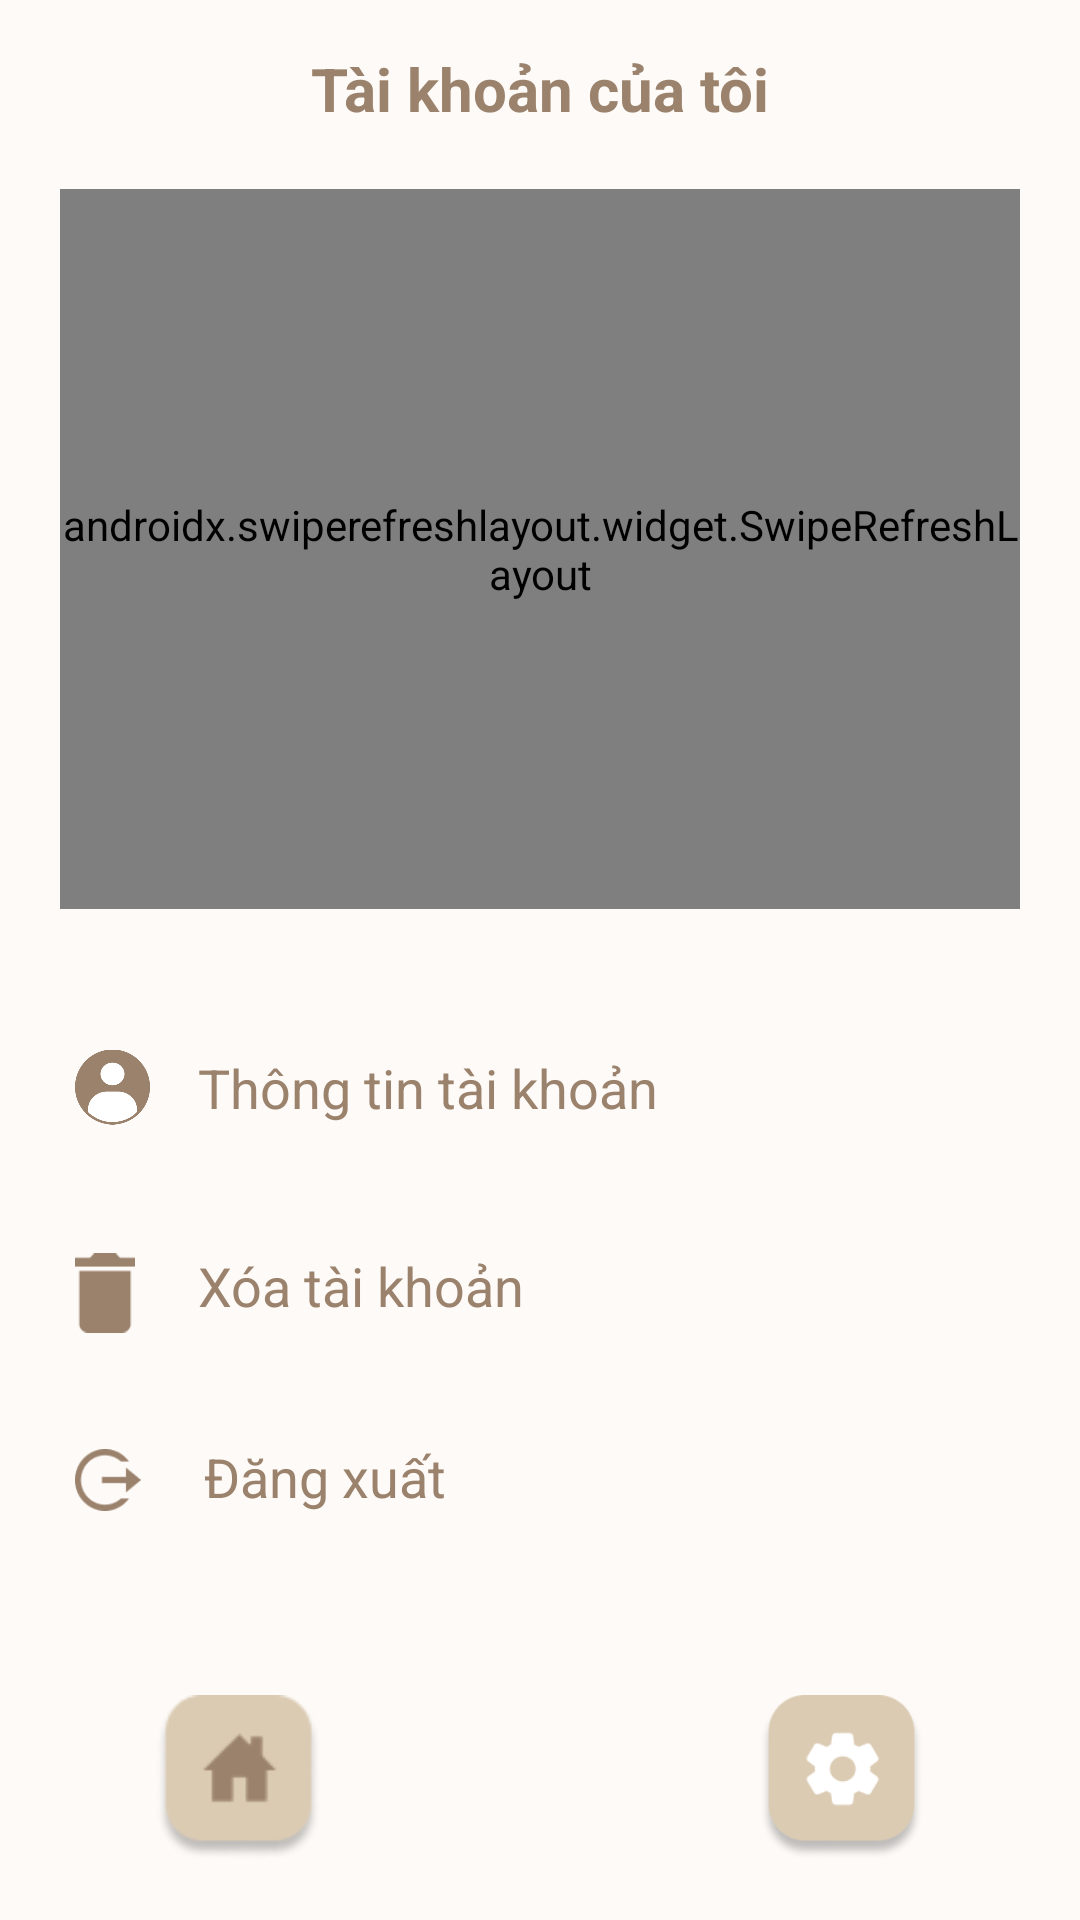

Write the Android layout XML for this screen, with the resource values it uses.
<!-- AndroidManifest.xml: application theme Theme.Note_app -->
<!-- res/layout/activity_settings.xml -->
<RelativeLayout xmlns:android="http://schemas.android.com/apk/res/android"
    android:layout_width="match_parent"
    android:layout_height="match_parent"
    android:background="#FDFAF7">

    <TextView
        android:id="@+id/settingsTitle"
        android:layout_width="wrap_content"
        android:layout_height="wrap_content"
        android:text="Tài khoản của tôi"
        android:textSize="20sp"
        android:textStyle="bold"
        android:textColor="#9B826C"
        android:layout_marginBottom="20dp"
        android:layout_centerHorizontal="true"
        android:layout_marginTop="16dp" />

    <androidx.swiperefreshlayout.widget.SwipeRefreshLayout
        android:id="@+id/fraglimbah_swiperefreshlayout"
        android:layout_width="match_parent"
        android:layout_height="240dp"
        android:layout_below="@id/settingsTitle"
        android:layout_marginHorizontal="20dp">
        
        <LinearLayout
            android:id="@+id/userInfoLayout"
            android:layout_width="match_parent"
            android:layout_height="wrap_content"
            android:layout_marginTop="36dp"
            android:orientation="vertical"
            android:background="@drawable/rounded_background"
            android:padding="26dp"
            android:gravity="center_horizontal">

            
            <FrameLayout
                android:layout_width="100dp"
                android:layout_height="100dp"
                android:background="@drawable/rounded_circle_background"
                android:layout_gravity="center">

                <ImageView
                    android:id="@+id/profileImageView"
                    android:layout_width="95dp"
                    android:layout_height="95dp"
                    android:layout_gravity="center"
                    android:scaleType="centerCrop"
                    android:src="@drawable/user"/>
            </FrameLayout>


            
            <TextView
                android:id="@+id/usernameTextView"
                android:layout_width="wrap_content"
                android:layout_height="wrap_content"
                android:text="admin"
                android:textSize="18sp"
                android:textStyle="bold"
                android:layout_marginTop="8dp"
                android:textColor="#9B826C" />

            
            <TextView
                android:id="@+id/phoneTextView"
                android:layout_width="wrap_content"
                android:layout_height="wrap_content"
                android:text="0123456789"
                android:layout_marginTop="4dp"
                android:textColor="#9B826C" />

            
            <TextView
                android:id="@+id/emailTextView"
                android:layout_width="wrap_content"
                android:layout_height="wrap_content"
                android:text="admin@gmail.com"
                android:layout_marginTop="4dp"
                android:textColor="#9B826C" />
        </LinearLayout>
    </androidx.swiperefreshlayout.widget.SwipeRefreshLayout>


    
    <LinearLayout
        android:layout_width="match_parent"
        android:layout_height="wrap_content"
        android:layout_below="@+id/fraglimbah_swiperefreshlayout"
        android:layout_marginTop="24dp"
        android:orientation="vertical">

        <LinearLayout
            android:layout_width="match_parent"
            android:layout_height="wrap_content"
            android:gravity="center_vertical">
            <ImageView
                android:layout_width="25dp"
                android:layout_height="30dp"
                android:layout_marginLeft="25dp"
                android:src="@drawable/user1">
            </ImageView>

            <TextView
                android:id="@+id/privacyPolicy"
                android:layout_width="match_parent"
                android:layout_height="71dp"
                android:drawablePadding="0dp"
                android:padding="16dp"
                android:text="Thông tin tài khoản"
                android:gravity="center_vertical"
                android:textColor="#9B826C"
                android:textSize="18sp" />
        </LinearLayout>
        <LinearLayout
            android:layout_width="match_parent"
            android:layout_height="wrap_content"
            android:gravity="center_vertical">
            <ImageView
                android:layout_width="20dp"
                android:layout_height="wrap_content"
                android:layout_marginLeft="25dp"
                android:src="@drawable/delete">
            </ImageView>
            <TextView
                android:id="@+id/deleteAccount"
                android:layout_width="match_parent"
                android:layout_height="61dp"
                android:drawablePadding="8dp"
                android:padding="16dp"
                android:text="Xóa tài khoản"
                android:layout_marginLeft="5dp"
                android:textColor="#9B826C"
                android:textSize="18sp" />
        </LinearLayout>
        <LinearLayout
            android:layout_width="match_parent"
            android:layout_height="wrap_content"
            android:gravity="center_vertical">
            <ImageView
                android:layout_width="22dp"
                android:layout_height="wrap_content"
                android:layout_marginLeft="25dp"
                android:src="@drawable/logout">
            </ImageView>
            <TextView
                android:id="@+id/logout"
                android:layout_width="match_parent"
                android:layout_height="59dp"
                android:drawablePadding="8dp"
                android:padding="16dp"
                android:layout_marginLeft="5dp"
                android:text="Đăng xuất"
                android:textColor="#9B826C"
                android:textSize="18sp" />
        </LinearLayout>
    </LinearLayout>

    
    <RelativeLayout
        android:id="@+id/navigation_layout"
        android:layout_width="match_parent"
        android:layout_height="wrap_content"
        android:layout_alignParentBottom="true"
        android:padding="20dp">

        
        <LinearLayout
            android:id="@+id/homeButtonLayout"
            android:layout_width="wrap_content"
            android:layout_height="wrap_content"
            android:orientation="vertical"
            android:gravity="center_horizontal"
            android:layout_alignParentStart="true"
            android:layout_marginStart="32dp">

            <ImageView
                android:id="@+id/homeButton"
                android:layout_width="55dp"
                android:layout_height="55dp"
                android:src="@drawable/home1"
                android:contentDescription="Home" />
        </LinearLayout>

        
        <LinearLayout
            android:id="@+id/settingsButtonLayout"
            android:layout_width="wrap_content"
            android:layout_height="wrap_content"
            android:orientation="vertical"
            android:gravity="center_horizontal"
            android:layout_alignParentEnd="true"
            android:layout_marginEnd="32dp">

            <ImageView
                android:id="@+id/settingsButton"
                android:layout_width="55dp"
                android:layout_height="55dp"
                android:src="@drawable/settings1"
                android:contentDescription="Settings" />
        </LinearLayout>
    </RelativeLayout>
</RelativeLayout>
<!-- resources referenced by this layout -->
<resources>
  <!-- drawable delete: png bitmap (drawable, 325 bytes) -->
  <!-- drawable home1: png bitmap (drawable, 1996 bytes) -->
  <!-- drawable logout: png bitmap (drawable, 976 bytes) -->
  <!-- drawable rounded_background (drawable) -->
  <shape xmlns:android="http://schemas.android.com/apk/res/android">
      <solid android:color="#FDFAF7" />
      <corners android:radius="16dp" />
  </shape>
  <!-- drawable rounded_circle_background (drawable) -->
  <shape xmlns:android="http://schemas.android.com/apk/res/android">
      <solid android:color="#DBCDC0" /> 
      <size android:width="150dp" android:height="150dp"/>
      <corners android:radius="75dp" />
      <stroke
          android:width="3dp"
          android:color="#B6A19E" />
  </shape>
  <!-- drawable settings1: png bitmap (drawable, 6190 bytes) -->
  <!-- drawable user: png bitmap (drawable, 5730 bytes) -->
  <!-- drawable user1: png bitmap (drawable, 5679 bytes) -->
  <style name="Theme.Note_app" parent="Base.Theme.Note_app" />
  <style name="Base.Theme.Note_app" parent="Theme.Material3.DayNight.NoActionBar">
          
          <item name="android:windowBackground">@color/app_background</item>
  
          
          <item name="android:statusBarColor">@color/app_background</item>
  
          
          <item name="android:windowLightStatusBar">true</item> 
      </style>
  <color name="app_background">#FDFAF7</color>
</resources>
